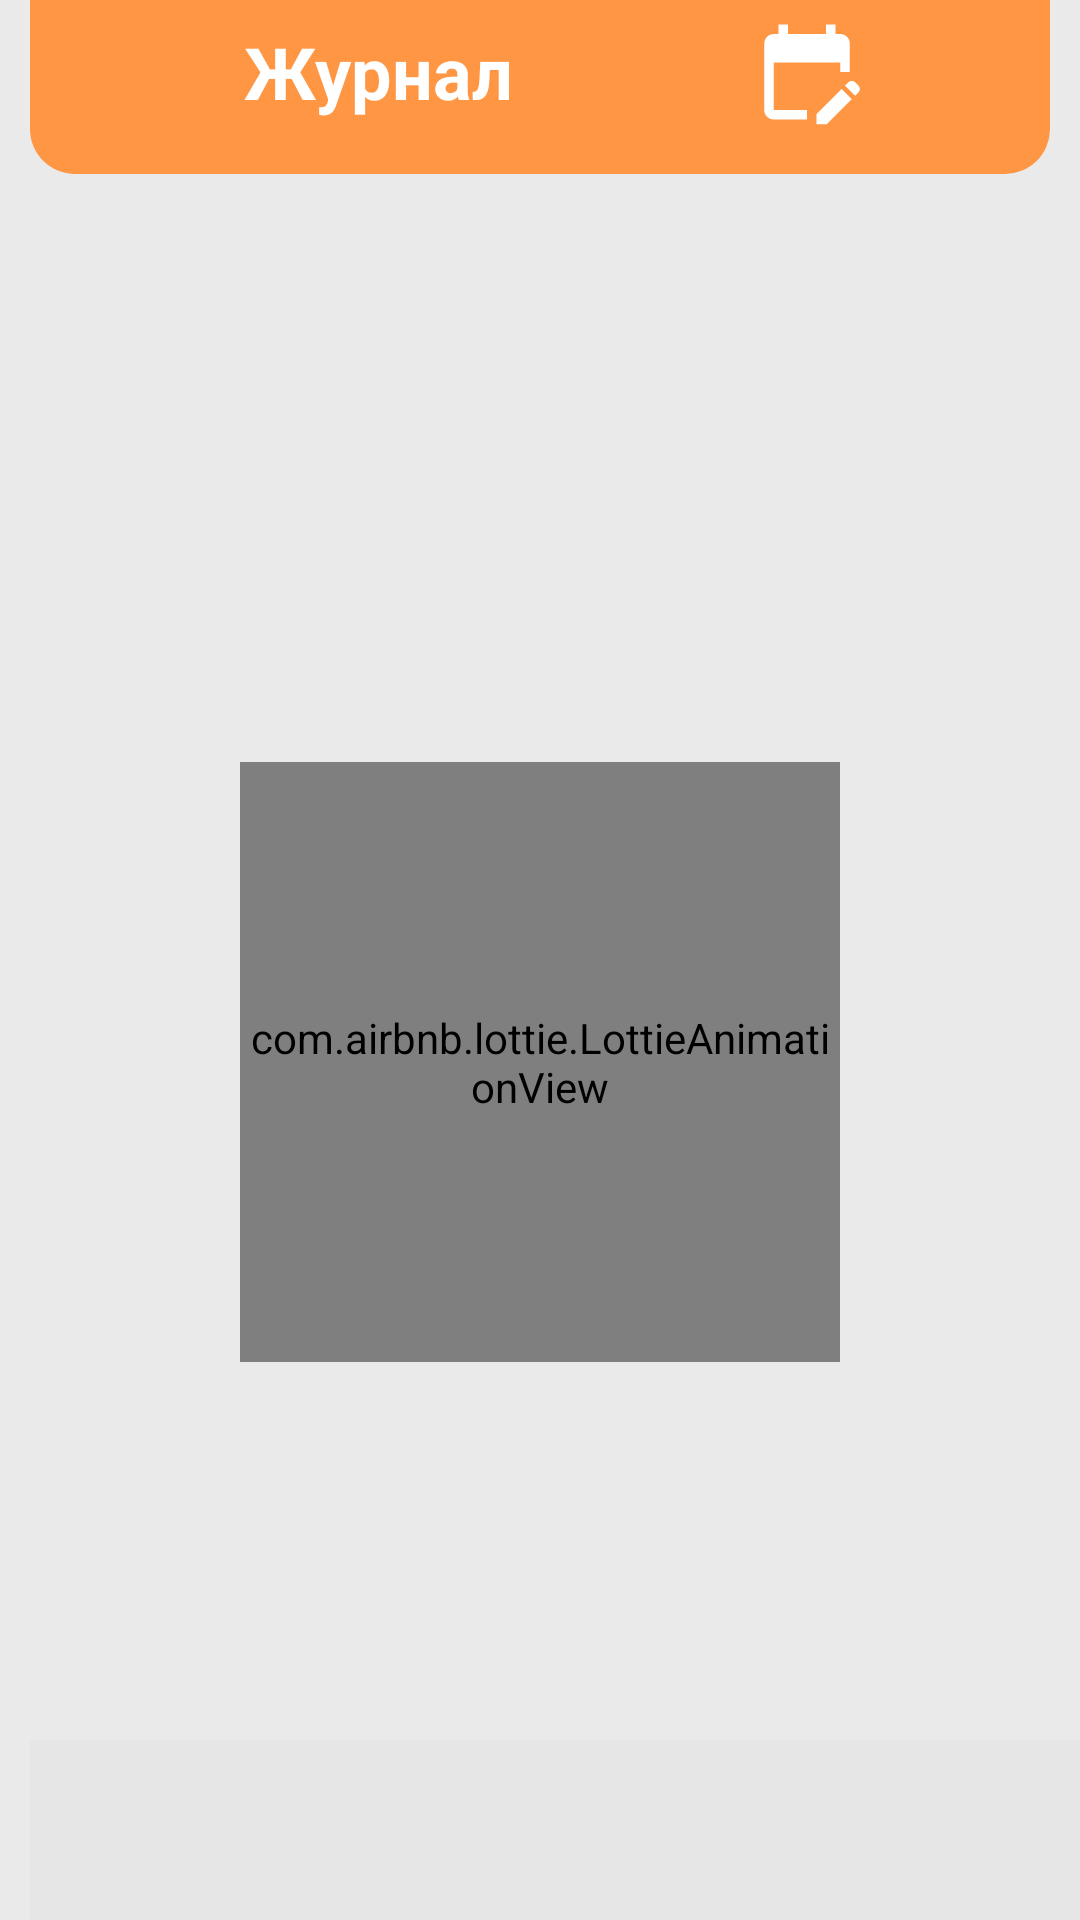

Reconstruct the res/layout file that produces this screen, plus the resources it refers to.
<!-- AndroidManifest.xml: application theme Theme.DLWorkHelper -->
<!-- res/layout/fragment_menu_journal.xml -->
<?xml version="1.0" encoding="utf-8"?>
<RelativeLayout
    xmlns:android="http://schemas.android.com/apk/res/android"
    xmlns:app="http://schemas.android.com/apk/res-auto"
    xmlns:tools="http://schemas.android.com/tools"
    android:layout_width="match_parent"
    android:layout_height="match_parent"
    android:background="@color/background"
    tools:context=".mainApp.FragmentMenuJournal">

    <RelativeLayout
        android:id="@+id/FragmentJournalHeader"
        android:layout_width="match_parent"
        android:layout_height="wrap_content"
        android:layout_marginHorizontal="10dp"
        android:paddingBottom="10dp"
        android:layout_marginBottom="10dp"
        android:background="@drawable/wg_headers">

        <TextView
            android:id="@+id/FragmentJournalHeaderTitle"
            android:layout_width="match_parent"
            android:layout_height="48dp"
            android:layout_marginEnd="108dp"
            android:gravity="center"
            android:text="@string/BottomMenuJournal"
            android:textSize="24sp"
            android:textStyle="bold"
            android:textColor="@color/white"/>

        <ImageButton
            android:id="@+id/FragmentJournalButtonAdd"
            android:layout_width="48dp"
            android:layout_height="48dp"
            android:layout_marginHorizontal="3dp"
            android:padding="5dp"
            android:layout_alignParentEnd="true"
            android:backgroundTint="#00FFFFFF"
            android:scaleType="fitCenter"
            android:src="@drawable/icon_add"
            tools:src="@drawable/icon_add" />

        <ImageButton
            android:id="@+id/FragmentJournalButtonCalendar"
            android:layout_width="48dp"
            android:layout_height="48dp"
            android:layout_marginHorizontal="3dp"
            android:layout_toStartOf="@id/FragmentJournalButtonAdd"
            android:backgroundTint="#00FFFFFF"
            android:padding="5dp"
            android:scaleType="fitCenter"
            android:src="@drawable/icon_calendar"
            app:tint="#FFFFFF"
            tools:src="@drawable/icon_calendar" />

        <com.google.android.material.tabs.TabLayout
            android:layout_width="match_parent"
            android:layout_height="wrap_content"
            android:id="@+id/journalTabs"
            app:tabTextColor="@color/white"
            app:tabIndicatorColor="@color/white"
            android:background="@color/dl_dark"
            android:layout_below="@+id/FragmentJournalHeaderTitle"
            android:visibility="gone">

            <com.google.android.material.tabs.TabItem
                android:layout_width="wrap_content"
                android:layout_height="wrap_content"
                android:text="@string/FJournalTime" />

            <com.google.android.material.tabs.TabItem
                android:layout_width="wrap_content"
                android:layout_height="wrap_content"
                android:text="@string/FJournalFuel" />

            <com.google.android.material.tabs.TabItem
                android:layout_width="wrap_content"
                android:layout_height="wrap_content"
                android:text="@string/FJournalTurnover" />
        </com.google.android.material.tabs.TabLayout>


    </RelativeLayout>

    <androidx.constraintlayout.widget.ConstraintLayout
        android:id="@+id/FragmentJournalLottieLayout"
        android:layout_width="match_parent"
        android:layout_height="match_parent"
        android:layout_below="@+id/FragmentJournalHeader">

        <com.airbnb.lottie.LottieAnimationView
            android:id="@+id/FragmentJournalLottie"
            android:layout_width="200dp"
            android:layout_height="200dp"
            app:layout_constraintBottom_toBottomOf="parent"
            app:layout_constraintEnd_toEndOf="parent"
            app:layout_constraintStart_toStartOf="parent"
            app:layout_constraintTop_toTopOf="parent"
            app:lottie_fileName="loading_truck.json"/>
    </androidx.constraintlayout.widget.ConstraintLayout>



    <androidx.recyclerview.widget.RecyclerView
        android:layout_width="match_parent"
        android:layout_height="match_parent"
        android:layout_marginBottom="60dp"
        android:layout_below="@+id/FragmentJournalHeader"
        android:background="@color/background"
        android:layout_marginHorizontal="5dp"
        android:id="@+id/journal_recycler"
        android:visibility="gone"/>

    <LinearLayout
        android:layout_width="match_parent"
        android:layout_height="60dp"
        android:gravity="center"
        android:orientation="vertical"
        android:background="@color/headers"
        android:layout_marginStart="10dp"
        android:layout_alignParentBottom="true">

        <RelativeLayout
            android:layout_width="match_parent"
            android:layout_height="wrap_content">

            <TextView
                android:id="@+id/journalStatus1Title"
                android:layout_width="wrap_content"
                android:layout_height="wrap_content"
                android:textSize="20sp"
                android:textColor="@color/headers_text"
                android:textStyle="bold"/>

            <TextView
                android:id="@+id/journalStatus1Value"
                android:layout_width="wrap_content"
                android:layout_height="wrap_content"
                android:layout_toEndOf="@+id/journalStatus1Title"
                android:layout_marginStart="10dp"
                android:textSize="20sp"/>

        </RelativeLayout>
        <RelativeLayout
            android:layout_width="match_parent"
            android:layout_height="wrap_content">

            <TextView
                android:id="@+id/journalStatus2Title"
                android:layout_width="wrap_content"
                android:layout_height="wrap_content"
                android:textSize="20sp"
                android:textColor="@color/headers_text"
                android:textStyle="bold"/>

            <TextView
                android:id="@+id/journalStatus2Value"
                android:layout_width="wrap_content"
                android:layout_height="wrap_content"
                android:layout_toEndOf="@+id/journalStatus2Title"
                android:layout_marginStart="10dp"
                android:textSize="20sp"/>

        </RelativeLayout>

    </LinearLayout>


</RelativeLayout>
<!-- resources referenced by this layout -->
<resources>
  <color name="background">#EAEAEA</color>
  <color name="dl_dark">#FF9644</color>
  <color name="headers">#E6E6E6</color>
  <color name="headers_text">#3E3E3E</color>
  <color name="white">#FFFFFFFF</color>
  <!-- drawable icon_calendar (drawable) -->
  <vector android:height="24dp" android:tint="#6C6C6C"
      android:viewportHeight="24" android:viewportWidth="24"
      android:width="24dp" xmlns:android="http://schemas.android.com/apk/res/android">
      <path android:fillColor="@android:color/white" android:pathData="M12,22H5c-1.11,0 -2,-0.9 -2,-2L3.01,6c0,-1.1 0.88,-2 1.99,-2h1V2h2v2h8V2h2v2h1c1.1,0 2,0.9 2,2v6h-2v-2H5v10h7V22zM22.13,16.99l0.71,-0.71c0.39,-0.39 0.39,-1.02 0,-1.41l-0.71,-0.71c-0.39,-0.39 -1.02,-0.39 -1.41,0l-0.71,0.71L22.13,16.99zM21.42,17.7l-5.3,5.3H14v-2.12l5.3,-5.3L21.42,17.7z"/>
  </vector>
  <!-- drawable wg_headers (drawable) -->
  <?xml version="1.0" encoding="utf-8"?>
  <shape xmlns:android="http://schemas.android.com/apk/res/android">
  
      <solid android:color="@color/dl_dark"/>
      <corners android:bottomLeftRadius="15dp" android:bottomRightRadius="15dp"/>
  
  </shape>
  <string name="BottomMenuJournal" translatable="false">Журнал</string>
  <string name="FJournalFuel" translatable="false">Поездки</string>
  <string name="FJournalTime" translatable="false">Время</string>
  <string name="FJournalTurnover" translatable="false">Оборот</string>
  <style name="Theme.DLWorkHelper" parent="Base.Theme.DLWorkHelper" />
  <style name="Base.Theme.DLWorkHelper" parent="Theme.Material3.DayNight.NoActionBar">
           <item name="colorPrimary">@color/dl_dark</item>
      </style>
</resources>
